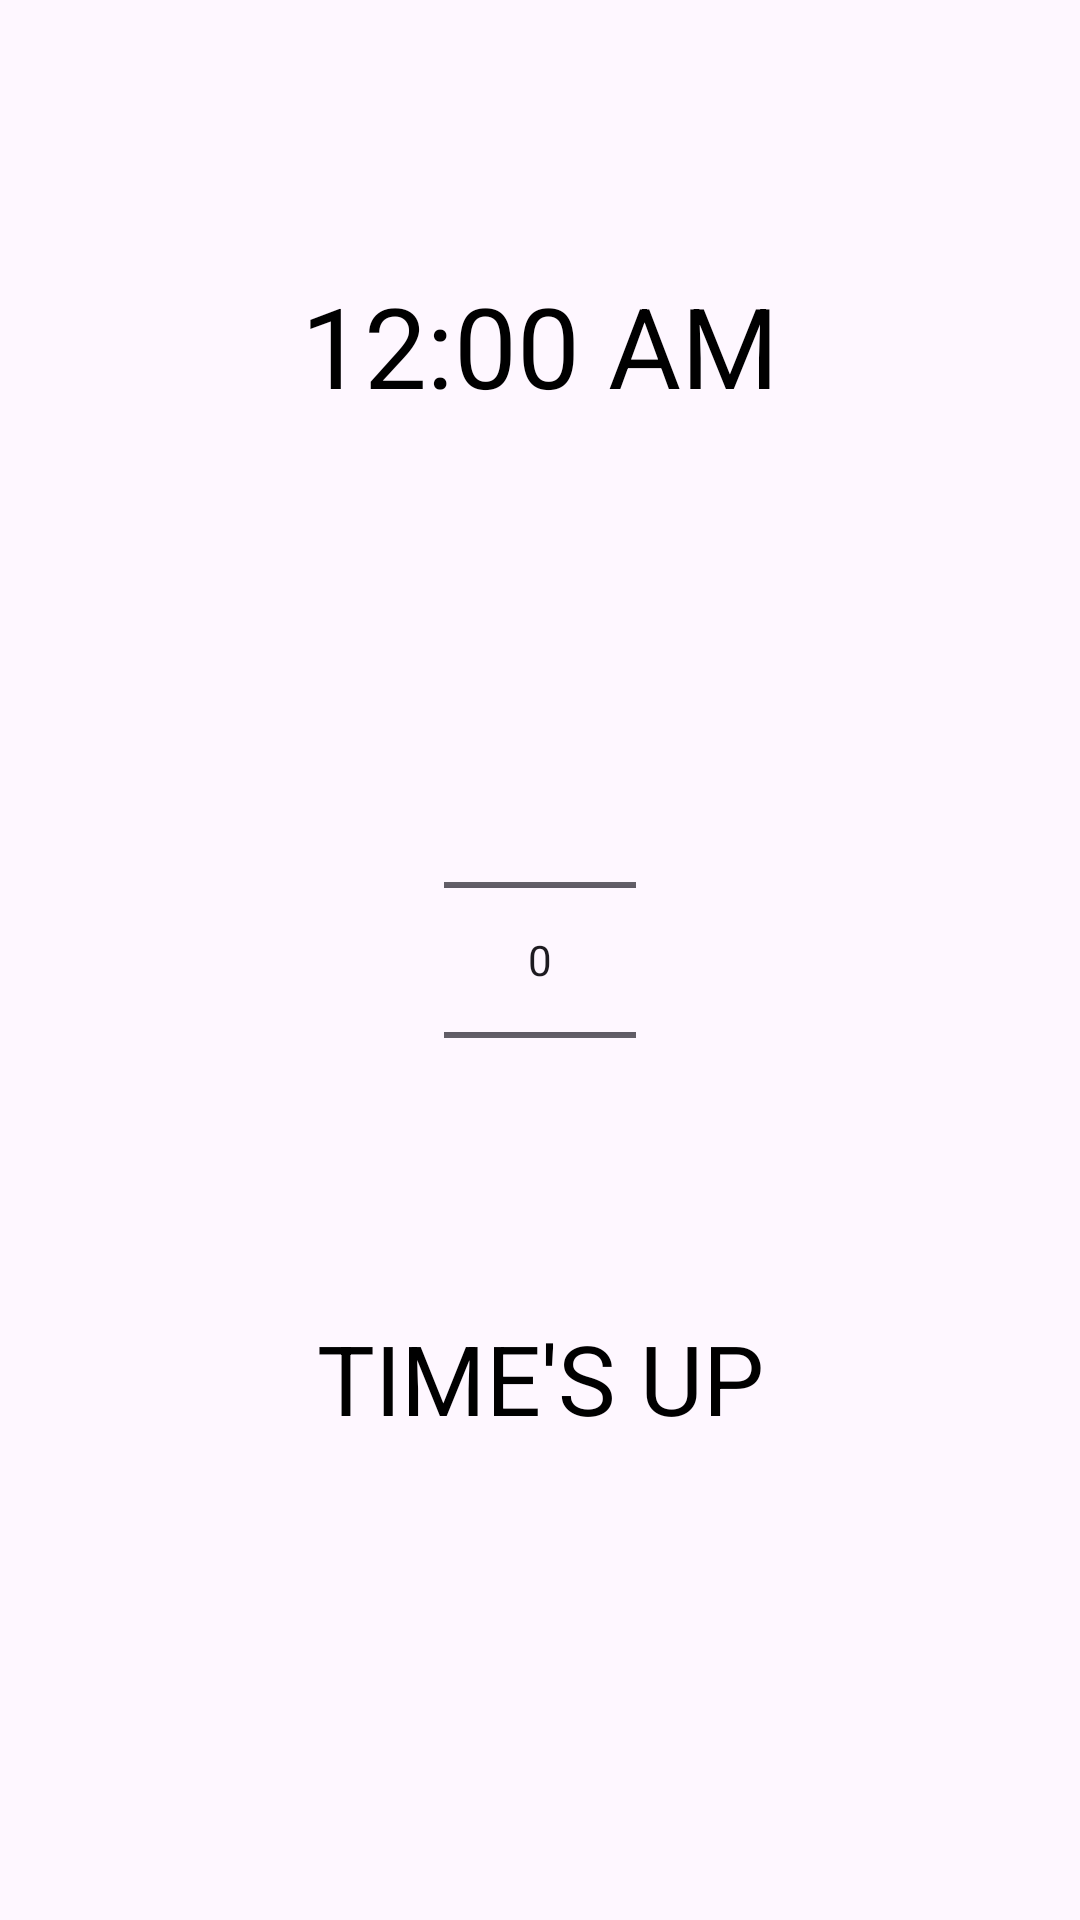

The Android layout XML behind this screen, and the referenced resources:
<!-- AndroidManifest.xml: application theme Theme.Android_harjoitukset -->
<!-- res/layout/fragment_notifications.xml -->
<?xml version="1.0" encoding="utf-8"?>
<androidx.constraintlayout.widget.ConstraintLayout xmlns:android="http://schemas.android.com/apk/res/android"
    xmlns:app="http://schemas.android.com/apk/res-auto"
    xmlns:tools="http://schemas.android.com/tools"
    android:layout_width="match_parent"
    android:layout_height="match_parent"
    tools:context=".ui.notifications.NotificationsFragment">

    <TextClock
        android:id="@+id/textclock"
        android:layout_width="match_parent"
        android:layout_height="50dp"
        android:layout_margin="20dp"
        android:autoSizeTextType="uniform"
        android:format24Hour="dd.MM.yyyy k:mm"
        android:textAlignment="center"
        app:layout_constraintBottom_toTopOf="@+id/numberpicker"
        app:layout_constraintEnd_toEndOf="parent"
        app:layout_constraintStart_toStartOf="parent"
        app:layout_constraintTop_toTopOf="parent" />

    <NumberPicker
        android:id="@+id/numberpicker"
        android:layout_width="wrap_content"
        android:layout_height="wrap_content"

        app:layout_constraintBottom_toBottomOf="parent"
        app:layout_constraintEnd_toEndOf="parent"
        app:layout_constraintHorizontal_bias="0.5"
        app:layout_constraintStart_toStartOf="parent"
        app:layout_constraintTop_toTopOf="parent" />

    <TextView
        android:id="@+id/endText"
        android:layout_width="150dp"
        android:layout_height="60dp"
        android:autoSizeTextType="uniform"
        
        android:text="@string/timerEndText"
        android:textAlignment="center"
        app:layout_constraintBottom_toTopOf="@+id/toggleButton"
        app:layout_constraintEnd_toEndOf="parent"
        app:layout_constraintStart_toStartOf="parent"
        app:layout_constraintTop_toBottomOf="@+id/numberpicker" />

    <com.google.android.material.button.MaterialButtonToggleGroup
        android:id="@+id/toggleButton"
        android:layout_width="wrap_content"
        android:layout_height="wrap_content"
        app:singleSelection="true"
        app:layout_constraintBottom_toBottomOf="parent"
        app:layout_constraintEnd_toEndOf="parent"
        app:layout_constraintStart_toStartOf="parent"
        app:layout_constraintTop_toBottomOf="@id/numberpicker">

        <Button
            android:id="@+id/timerStart"
            android:layout_width="wrap_content"
            android:layout_height="wrap_content"
            android:text="@string/timerStartText" />

        <Button
            android:id="@+id/timerPause"
            android:layout_width="wrap_content"
            android:layout_height="wrap_content"
            android:text="@string/timerPauseText" />

        <Button
            android:id="@+id/timerStop"
            android:layout_width="wrap_content"
            android:layout_height="wrap_content"
            android:text="@string/timerStopText" />
    </com.google.android.material.button.MaterialButtonToggleGroup>

</androidx.constraintlayout.widget.ConstraintLayout>
<!-- resources referenced by this layout -->
<resources>
  <string name="timerEndText">TIME\'S UP</string>
  <string name="timerPauseText">PAUSE</string>
  <string name="timerStartText">START</string>
  <string name="timerStopText">STOP</string>
  <style name="Theme.Android_harjoitukset" parent="Base.Theme.Android_harjoitukset" />
  <style name="Base.Theme.Android_harjoitukset" parent="Theme.Material3.DayNight.NoActionBar">
          
          <item name="colorPrimary">@color/darkpink</item>
          <item name="colorAccent">@color/lightpurple</item>
          <item name="android:textColor">@color/black</item>
  
      </style>
  <color name="darkpink">#7d1050</color>
  <color name="lightpurple">#e5bbf0</color>
  <color name="black">#FF000000</color>
</resources>
